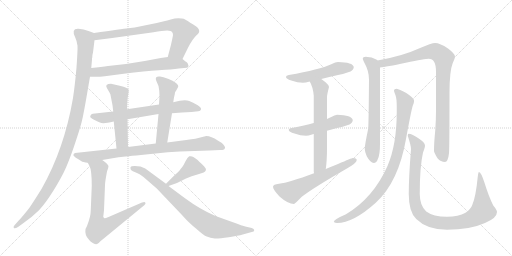
t = 0.00 s
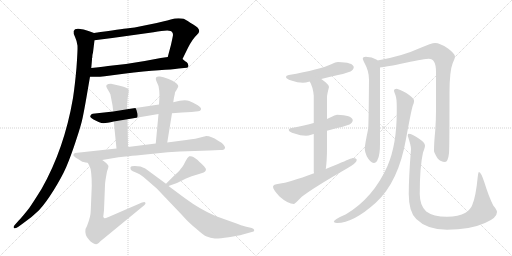
t = 2.99 s
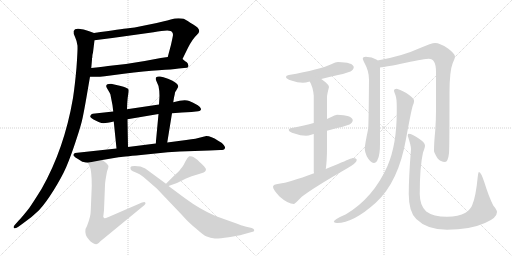
t = 5.98 s
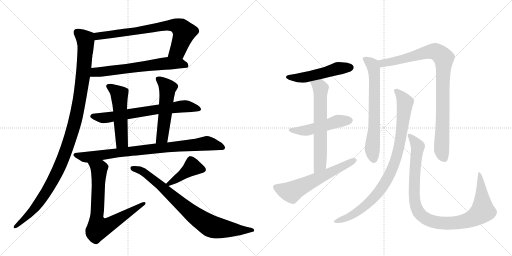
t = 8.98 s
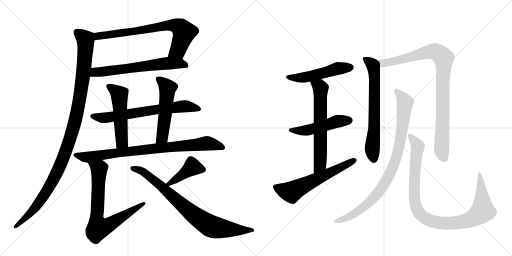
t = 11.97 s
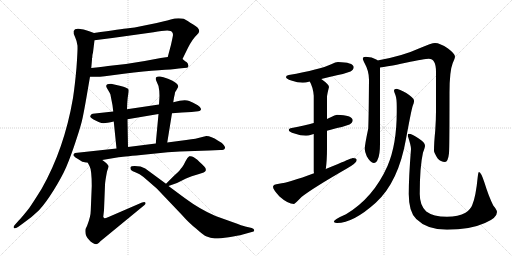
t = 14.96 s

The animated SVG that drew these frames (rendered in a browser with its animation timeline set to each time). Animation: 18 CSS @keyframes rules; one cycle of 14.96 s.

<svg version="1.1" viewBox="0 0 2048 1024" xmlns="http://www.w3.org/2000/svg">
  <g stroke="lightgray" stroke-dasharray="1,1" stroke-width="1" transform="scale(4, 4)">
    <line x1="0" y1="0" x2="256" y2="256"></line>
    <line x1="256" y1="0" x2="0" y2="256"></line>
    <line x1="128" y1="0" x2="128" y2="256"></line>
    <line x1="0" y1="128" x2="256" y2="128"></line>
    <line x1="256" y1="0" x2="512" y2="256"></line>
    <line x1="512" y1="0" x2="256" y2="256"></line>
    <line x1="384" y1="0" x2="384" y2="256"></line>
    <line x1="256" y1="128" x2="512" y2="128"></line>
  </g>
<g transform="scale(1, -1) translate(0, -850)">
   <style type="text/css">
    @keyframes keyframes0 {
      from {
       stroke: black;
       stroke-dashoffset: 742;
       stroke-width: 128;
       }
       71% {
       animation-timing-function: step-end;
       stroke: black;
       stroke-dashoffset: 0;
       stroke-width: 128;
       }
       to {
       stroke: black;
       stroke-width: 1024;
       }
       }
       #make-me-a-hanzi-animation-0 {
         animation: keyframes0 0.853841s both;
         animation-delay: 0.000000s;
         animation-timing-function: linear;
       }
    @keyframes keyframes1 {
      from {
       stroke: black;
       stroke-dashoffset: 642;
       stroke-width: 128;
       }
       68% {
       animation-timing-function: step-end;
       stroke: black;
       stroke-dashoffset: 0;
       stroke-width: 128;
       }
       to {
       stroke: black;
       stroke-width: 1024;
       }
       }
       #make-me-a-hanzi-animation-1 {
         animation: keyframes1 0.772461s both;
         animation-delay: 0.853841s;
         animation-timing-function: linear;
       }
    @keyframes keyframes2 {
      from {
       stroke: black;
       stroke-dashoffset: 1126;
       stroke-width: 128;
       }
       79% {
       animation-timing-function: step-end;
       stroke: black;
       stroke-dashoffset: 0;
       stroke-width: 128;
       }
       to {
       stroke: black;
       stroke-width: 1024;
       }
       }
       #make-me-a-hanzi-animation-2 {
         animation: keyframes2 1.166341s both;
         animation-delay: 1.626302s;
         animation-timing-function: linear;
       }
    @keyframes keyframes3 {
      from {
       stroke: black;
       stroke-dashoffset: 686;
       stroke-width: 128;
       }
       69% {
       animation-timing-function: step-end;
       stroke: black;
       stroke-dashoffset: 0;
       stroke-width: 128;
       }
       to {
       stroke: black;
       stroke-width: 1024;
       }
       }
       #make-me-a-hanzi-animation-3 {
         animation: keyframes3 0.808268s both;
         animation-delay: 2.792643s;
         animation-timing-function: linear;
       }
    @keyframes keyframes4 {
      from {
       stroke: black;
       stroke-dashoffset: 521;
       stroke-width: 128;
       }
       63% {
       animation-timing-function: step-end;
       stroke: black;
       stroke-dashoffset: 0;
       stroke-width: 128;
       }
       to {
       stroke: black;
       stroke-width: 1024;
       }
       }
       #make-me-a-hanzi-animation-4 {
         animation: keyframes4 0.673991s both;
         animation-delay: 3.600911s;
         animation-timing-function: linear;
       }
    @keyframes keyframes5 {
      from {
       stroke: black;
       stroke-dashoffset: 530;
       stroke-width: 128;
       }
       63% {
       animation-timing-function: step-end;
       stroke: black;
       stroke-dashoffset: 0;
       stroke-width: 128;
       }
       to {
       stroke: black;
       stroke-width: 1024;
       }
       }
       #make-me-a-hanzi-animation-5 {
         animation: keyframes5 0.681315s both;
         animation-delay: 4.274902s;
         animation-timing-function: linear;
       }
    @keyframes keyframes6 {
      from {
       stroke: black;
       stroke-dashoffset: 851;
       stroke-width: 128;
       }
       73% {
       animation-timing-function: step-end;
       stroke: black;
       stroke-dashoffset: 0;
       stroke-width: 128;
       }
       to {
       stroke: black;
       stroke-width: 1024;
       }
       }
       #make-me-a-hanzi-animation-6 {
         animation: keyframes6 0.942546s both;
         animation-delay: 4.956217s;
         animation-timing-function: linear;
       }
    @keyframes keyframes7 {
      from {
       stroke: black;
       stroke-dashoffset: 744;
       stroke-width: 128;
       }
       71% {
       animation-timing-function: step-end;
       stroke: black;
       stroke-dashoffset: 0;
       stroke-width: 128;
       }
       to {
       stroke: black;
       stroke-width: 1024;
       }
       }
       #make-me-a-hanzi-animation-7 {
         animation: keyframes7 0.855469s both;
         animation-delay: 5.898763s;
         animation-timing-function: linear;
       }
    @keyframes keyframes8 {
      from {
       stroke: black;
       stroke-dashoffset: 419;
       stroke-width: 128;
       }
       58% {
       animation-timing-function: step-end;
       stroke: black;
       stroke-dashoffset: 0;
       stroke-width: 128;
       }
       to {
       stroke: black;
       stroke-width: 1024;
       }
       }
       #make-me-a-hanzi-animation-8 {
         animation: keyframes8 0.590983s both;
         animation-delay: 6.754232s;
         animation-timing-function: linear;
       }
    @keyframes keyframes9 {
      from {
       stroke: black;
       stroke-dashoffset: 817;
       stroke-width: 128;
       }
       73% {
       animation-timing-function: step-end;
       stroke: black;
       stroke-dashoffset: 0;
       stroke-width: 128;
       }
       to {
       stroke: black;
       stroke-width: 1024;
       }
       }
       #make-me-a-hanzi-animation-9 {
         animation: keyframes9 0.914876s both;
         animation-delay: 7.345215s;
         animation-timing-function: linear;
       }
    @keyframes keyframes10 {
      from {
       stroke: black;
       stroke-dashoffset: 512;
       stroke-width: 128;
       }
       63% {
       animation-timing-function: step-end;
       stroke: black;
       stroke-dashoffset: 0;
       stroke-width: 128;
       }
       to {
       stroke: black;
       stroke-width: 1024;
       }
       }
       #make-me-a-hanzi-animation-10 {
         animation: keyframes10 0.666667s both;
         animation-delay: 8.260091s;
         animation-timing-function: linear;
       }
    @keyframes keyframes11 {
      from {
       stroke: black;
       stroke-dashoffset: 498;
       stroke-width: 128;
       }
       62% {
       animation-timing-function: step-end;
       stroke: black;
       stroke-dashoffset: 0;
       stroke-width: 128;
       }
       to {
       stroke: black;
       stroke-width: 1024;
       }
       }
       #make-me-a-hanzi-animation-11 {
         animation: keyframes11 0.655273s both;
         animation-delay: 8.926758s;
         animation-timing-function: linear;
       }
    @keyframes keyframes12 {
      from {
       stroke: black;
       stroke-dashoffset: 638;
       stroke-width: 128;
       }
       67% {
       animation-timing-function: step-end;
       stroke: black;
       stroke-dashoffset: 0;
       stroke-width: 128;
       }
       to {
       stroke: black;
       stroke-width: 1024;
       }
       }
       #make-me-a-hanzi-animation-12 {
         animation: keyframes12 0.769206s both;
         animation-delay: 9.582031s;
         animation-timing-function: linear;
       }
    @keyframes keyframes13 {
      from {
       stroke: black;
       stroke-dashoffset: 605;
       stroke-width: 128;
       }
       66% {
       animation-timing-function: step-end;
       stroke: black;
       stroke-dashoffset: 0;
       stroke-width: 128;
       }
       to {
       stroke: black;
       stroke-width: 1024;
       }
       }
       #make-me-a-hanzi-animation-13 {
         animation: keyframes13 0.742350s both;
         animation-delay: 10.351237s;
         animation-timing-function: linear;
       }
    @keyframes keyframes14 {
      from {
       stroke: black;
       stroke-dashoffset: 675;
       stroke-width: 128;
       }
       69% {
       animation-timing-function: step-end;
       stroke: black;
       stroke-dashoffset: 0;
       stroke-width: 128;
       }
       to {
       stroke: black;
       stroke-width: 1024;
       }
       }
       #make-me-a-hanzi-animation-14 {
         animation: keyframes14 0.799316s both;
         animation-delay: 11.093587s;
         animation-timing-function: linear;
       }
    @keyframes keyframes15 {
      from {
       stroke: black;
       stroke-dashoffset: 931;
       stroke-width: 128;
       }
       75% {
       animation-timing-function: step-end;
       stroke: black;
       stroke-dashoffset: 0;
       stroke-width: 128;
       }
       to {
       stroke: black;
       stroke-width: 1024;
       }
       }
       #make-me-a-hanzi-animation-15 {
         animation: keyframes15 1.007650s both;
         animation-delay: 11.892904s;
         animation-timing-function: linear;
       }
    @keyframes keyframes16 {
      from {
       stroke: black;
       stroke-dashoffset: 906;
       stroke-width: 128;
       }
       75% {
       animation-timing-function: step-end;
       stroke: black;
       stroke-dashoffset: 0;
       stroke-width: 128;
       }
       to {
       stroke: black;
       stroke-width: 1024;
       }
       }
       #make-me-a-hanzi-animation-16 {
         animation: keyframes16 0.987305s both;
         animation-delay: 12.900553s;
         animation-timing-function: linear;
       }
    @keyframes keyframes17 {
      from {
       stroke: black;
       stroke-dashoffset: 1009;
       stroke-width: 128;
       }
       77% {
       animation-timing-function: step-end;
       stroke: black;
       stroke-dashoffset: 0;
       stroke-width: 128;
       }
       to {
       stroke: black;
       stroke-width: 1024;
       }
       }
       #make-me-a-hanzi-animation-17 {
         animation: keyframes17 1.071126s both;
         animation-delay: 13.887858s;
         animation-timing-function: linear;
       }
</style>
<path d="M 730 614 L 752 659 Q 770 694 786 709 Q 813 729 773 752 Q 760 760 751 766 Q 741 772 735 775 Q 729 777 714 777 Q 699 777 683 772 Q 667 767 660 766 L 627 758 L 568 746 Q 537 739 513 737 Q 488 734 376 718 C 346 714 348 685 378 689 L 449 698 L 614 721 Q 684 735 688 722 Q 692 718 692 710 Q 691 702 684 671 L 671 622 C 663 593 717 587 730 614 Z" fill="lightgray"></path> 
<path d="M 360 543 L 382 543 Q 390 542 419 545 L 495 555 Q 581 566 635 569 Q 689 572 715 576 L 747 579 Q 754 580 754 587 Q 751 600 746 602 Q 740 604 736 609 Q 732 613 730 614 C 715 628 701 626 671 622 L 643 618 L 579 606 L 504 594 L 432 586 Q 407 582 365 578 C 335 575 330 543 360 543 Z" fill="lightgray"></path> 
<path d="M 301 700 Q 308 685 310 667 Q 311 649 306 580 Q 300 511 292 458 Q 257 254 166 94 Q 131 38 117 18 Q 88 -19 74 -33 L 58 -51 Q 53 -56 55 -62 Q 59 -66 72 -58 L 90 -45 Q 129 -18 156 9 Q 182 37 214 88 Q 246 139 265 182 Q 283 224 304 288 Q 325 351 331 381 Q 337 410 345 456 L 360 543 L 365 578 L 368 612 L 368 617 L 369 619 Q 369 631 372 640 L 378 689 C 381 716 381 716 376 718 L 354 726 Q 335 734 314 735 Q 283 737 301 700 Z" fill="lightgray"></path> 
<path d="M 688 397 L 728 400 L 766 402 L 793 405 Q 802 406 804 412.5 Q 806 419 791 429 Q 771 440 757 446 Q 743 452 719 447 L 693 441 L 636 432 L 508 413 L 453 404 L 380 396 Q 369 395 366 393 Q 362 389 361 385 Q 359 380 374 372 Q 401 357 414 357.5 Q 427 358 455 364 L 510 373 L 634 394 L 688 397 Z" fill="lightgray"></path> 
<path d="M 508 413 L 509 438 Q 510 459 513 473 Q 516 487 514 492 Q 512 497 494 503 Q 476 508 470 509 L 444 515 Q 417 515 428 497 L 438 480 Q 443 472 443 465 L 450 429 L 453 404 L 455 364 L 466 256 C 469 226 513 232 512 262 L 510 373 L 508 413 Z" fill="lightgray"></path> 
<path d="M 669 280 L 688 397 L 693 441 L 696 460 Q 700 476 700 480 L 701 482 Q 702 483 712 501 Q 716 508 704 518 Q 692 528 672 535 Q 652 542 640 544 Q 628 545 625 541 Q 621 537 625 527 L 634 506 Q 638 488 638 466 L 636 432 L 634 394 L 623 276 C 620 246 664 250 669 280 Z" fill="lightgray"></path> 
<path d="M 409 210 L 474 221 Q 486 223 564 230 L 671 241 L 719 244 L 837 248 L 881 250 Q 897 250 899 256 Q 903 260 895 270 Q 887 280 871 288 Q 845 306 825 306 L 801 300 Q 790 296 745 290 L 669 280 L 623 276 L 512 262 L 466 256 L 300 238 Q 293 234 293.5 229 Q 294 224 326 205 Q 331 202 351 199 L 409 210 Z" fill="lightgray"></path> 
<path d="M 351 199 L 358 186 Q 367 170 367 106 L 363 8 Q 363 -16 348 -54 L 342 -66 Q 338 -91 356 -109 Q 361 -117 371 -122 Q 380 -127 385 -127 Q 390 -126 396 -121 Q 401 -115 404 -113 L 577 29 Q 585 36 581 40 Q 579 45 568 40 L 434 -18 Q 420 -24 418 -23 Q 415 -22 413 -17 L 416 9 L 420 110 Q 420 122 428 164 Q 434 179 434 186 Q 430 196 409 210 C 385 228 337 225 351 199 Z" fill="lightgray"></path> 
<path d="M 674 106 L 708 118 L 744 136 Q 765 146 793 153 Q 821 160 823 168 Q 825 176 817 184 Q 792 209 788 212 Q 783 215 775 221 Q 766 227 757 225 Q 750 221 742 205 Q 734 188 729 182 Q 723 176 721 172 Q 718 167 693 144 L 664 115 C 645 96 646 96 674 106 Z" fill="lightgray"></path> 
<path d="M 562 184 Q 525 189 522 181 Q 521 174 524 170 Q 529 165 543.5 160 Q 558 155 574 142 L 627 96 L 726 -8 Q 757 -43 784 -64 Q 815 -92 827 -96 Q 841 -103 859 -103.5 Q 877 -104 915 -98.5 Q 953 -93 971 -88 L 1007 -78 Q 1017 -77 1017 -71 Q 1017 -65 1007 -62 L 981 -56 Q 973 -54 929 -38 L 862 -14 Q 801 12 740 57 L 674 106 L 664 115 L 581 176 L 562 184 Z" fill="lightgray"></path> 
<path d="M 1352 602 Q 1343 602 1325 593 Q 1280 572 1155 550 Q 1144 549 1144 542 Q 1144 535 1165 528 Q 1191 519 1211 519 Q 1222 519 1239 524 L 1285 534 Q 1312 541 1352 550 Q 1375 554 1402 564 Q 1415 571 1415 582 Q 1412 601 1352 602 Z" fill="lightgray"></path> 
<path d="M 1255 358 Q 1220 349 1167 338 Q 1155 337 1155 330 Q 1155 323 1178 316 Q 1202 307 1224 307 Q 1233 307 1248 312 Q 1251 313 1255 314 L 1308 327 Q 1325 332 1348 338 Q 1371 342 1398 352 Q 1411 359 1411 370 Q 1408 389 1348 391 Q 1340 391 1323 381 Q 1317 378 1308 374 L 1255 358 Z" fill="lightgray"></path> 
<path d="M 1239 524 Q 1252 502 1255 467 L 1255 358 L 1255 314 L 1255 166 Q 1255 162 1256 157 C 1258 127 1299 144 1303 174 Q 1308 206 1308 258 L 1308 327 L 1308 374 L 1308 462 Q 1308 471 1316 502 Q 1316 512 1285 534 C 1261 552 1226 551 1239 524 Z" fill="lightgray"></path> 
<path d="M 1256 157 Q 1156 120 1116 115 Q 1092 113 1092 103 Q 1092 92 1118 64 Q 1152 34 1176 34 Q 1179 34 1206 62 Q 1252 98 1386 175 Q 1427 198 1427 210 Q 1427 218 1411 218 Q 1407 218 1352 194 Q 1327 184 1303 174 L 1256 157 Z" fill="lightgray"></path> 
<path d="M 1463 623 Q 1451 623 1451 615 Q 1451 612 1459 596 Q 1476 566 1476 531 Q 1475 388 1473 336 Q 1459 270 1459 254 Q 1459 244 1467 225 Q 1482 198 1495 198 Q 1506 198 1511 213 Q 1520 231 1520 275 L 1520 580 C 1520 602 1520 602 1510 608 Q 1509 610 1505 612 Q 1489 622 1463 623 Z" fill="lightgray"></path> 
<path d="M 1520 580 Q 1543 582 1623 599 Q 1701 615 1715 615 Q 1744 615 1744 563 L 1744 407 Q 1744 371 1741 328 Q 1736 280 1736 246 Q 1736 240 1750 217 Q 1763 202 1780 202 Q 1792 202 1796 237 Q 1798 264 1798 479 Q 1798 566 1811 598 Q 1820 618 1820 623 Q 1820 635 1792 656 Q 1760 678 1740 678 Q 1727 678 1678 657 Q 1611 626 1510 608 C 1481 602 1490 576 1520 580 Z" fill="lightgray"></path> 
<path d="M 1587 495 Q 1576 495 1576 487 Q 1576 484 1582 469 Q 1587 456 1587 423 L 1587 403 Q 1587 272 1550 186 Q 1493 58 1384 -7 Q 1335 -28 1335 -38 Q 1341 -42 1348 -42 Q 1413 -42 1503 39 Q 1594 122 1624 294 Q 1645 409 1651 427 Q 1656 438 1656 444 L 1656 448 Q 1656 458 1625 478 Q 1596 493 1587 495 Z" fill="lightgray"></path> 
<path d="M 1635 315 Q 1631 315 1631 307 Q 1644 268 1644 254 Q 1635 140 1635 74 Q 1635 2 1665 -26 Q 1708 -69 1788 -69 Q 1880 -69 1940 -42 Q 1988 -22 1988 2 Q 1988 10 1973 28 Q 1955 64 1938 119 Q 1924 162 1916 162 Q 1913 162 1911 143 Q 1903 61 1889 30 Q 1883 13 1862 -1 Q 1834 -17 1788 -17 Q 1733 -17 1705 4 Q 1679 28 1679 74 Q 1679 183 1692 240 Q 1700 260 1700 267 Q 1700 280 1675 296 Q 1648 315 1635 315 Z" fill="lightgray"></path> 
      <clipPath id="make-me-a-hanzi-clip-0">
      <path d="M 730 614 L 752 659 Q 770 694 786 709 Q 813 729 773 752 Q 760 760 751 766 Q 741 772 735 775 Q 729 777 714 777 Q 699 777 683 772 Q 667 767 660 766 L 627 758 L 568 746 Q 537 739 513 737 Q 488 734 376 718 C 346 714 348 685 378 689 L 449 698 L 614 721 Q 684 735 688 722 Q 692 718 692 710 Q 691 702 684 671 L 671 622 C 663 593 717 587 730 614 Z" fill="lightgray"></path>
      </clipPath>
      <path clip-path="url(#make-me-a-hanzi-clip-0)" d="M 384 697 L 393 707 L 697 749 L 722 739 L 736 721 L 711 648 L 679 626 " fill="none" id="make-me-a-hanzi-animation-0" stroke-dasharray="614 1228" stroke-linecap="round"></path>

      <clipPath id="make-me-a-hanzi-clip-1">
      <path d="M 360 543 L 382 543 Q 390 542 419 545 L 495 555 Q 581 566 635 569 Q 689 572 715 576 L 747 579 Q 754 580 754 587 Q 751 600 746 602 Q 740 604 736 609 Q 732 613 730 614 C 715 628 701 626 671 622 L 643 618 L 579 606 L 504 594 L 432 586 Q 407 582 365 578 C 335 575 330 543 360 543 Z" fill="lightgray"></path>
      </clipPath>
      <path clip-path="url(#make-me-a-hanzi-clip-1)" d="M 366 548 L 381 561 L 667 597 L 719 596 L 744 589 " fill="none" id="make-me-a-hanzi-animation-1" stroke-dasharray="514 1028" stroke-linecap="round"></path>

      <clipPath id="make-me-a-hanzi-clip-2">
      <path d="M 301 700 Q 308 685 310 667 Q 311 649 306 580 Q 300 511 292 458 Q 257 254 166 94 Q 131 38 117 18 Q 88 -19 74 -33 L 58 -51 Q 53 -56 55 -62 Q 59 -66 72 -58 L 90 -45 Q 129 -18 156 9 Q 182 37 214 88 Q 246 139 265 182 Q 283 224 304 288 Q 325 351 331 381 Q 337 410 345 456 L 360 543 L 365 578 L 368 612 L 368 617 L 369 619 Q 369 631 372 640 L 378 689 C 381 716 381 716 376 718 L 354 726 Q 335 734 314 735 Q 283 737 301 700 Z" fill="lightgray"></path>
      </clipPath>
      <path clip-path="url(#make-me-a-hanzi-clip-2)" d="M 309 722 L 342 692 L 342 650 L 321 468 L 282 302 L 249 208 L 183 79 L 131 7 L 59 -57 " fill="none" id="make-me-a-hanzi-animation-2" stroke-dasharray="998 1996" stroke-linecap="round"></path>

      <clipPath id="make-me-a-hanzi-clip-3">
      <path d="M 688 397 L 728 400 L 766 402 L 793 405 Q 802 406 804 412.5 Q 806 419 791 429 Q 771 440 757 446 Q 743 452 719 447 L 693 441 L 636 432 L 508 413 L 453 404 L 380 396 Q 369 395 366 393 Q 362 389 361 385 Q 359 380 374 372 Q 401 357 414 357.5 Q 427 358 455 364 L 510 373 L 634 394 L 688 397 Z" fill="lightgray"></path>
      </clipPath>
      <path clip-path="url(#make-me-a-hanzi-clip-3)" d="M 370 385 L 412 378 L 443 381 L 730 425 L 795 414 " fill="none" id="make-me-a-hanzi-animation-3" stroke-dasharray="558 1116" stroke-linecap="round"></path>

      <clipPath id="make-me-a-hanzi-clip-4">
      <path d="M 508 413 L 509 438 Q 510 459 513 473 Q 516 487 514 492 Q 512 497 494 503 Q 476 508 470 509 L 444 515 Q 417 515 428 497 L 438 480 Q 443 472 443 465 L 450 429 L 453 404 L 455 364 L 466 256 C 469 226 513 232 512 262 L 510 373 L 508 413 Z" fill="lightgray"></path>
      </clipPath>
      <path clip-path="url(#make-me-a-hanzi-clip-4)" d="M 437 505 L 477 472 L 488 285 L 473 264 " fill="none" id="make-me-a-hanzi-animation-4" stroke-dasharray="393 786" stroke-linecap="round"></path>

      <clipPath id="make-me-a-hanzi-clip-5">
      <path d="M 669 280 L 688 397 L 693 441 L 696 460 Q 700 476 700 480 L 701 482 Q 702 483 712 501 Q 716 508 704 518 Q 692 528 672 535 Q 652 542 640 544 Q 628 545 625 541 Q 621 537 625 527 L 634 506 Q 638 488 638 466 L 636 432 L 634 394 L 623 276 C 620 246 664 250 669 280 Z" fill="lightgray"></path>
      </clipPath>
      <path clip-path="url(#make-me-a-hanzi-clip-5)" d="M 634 534 L 670 496 L 650 306 L 630 283 " fill="none" id="make-me-a-hanzi-animation-5" stroke-dasharray="402 804" stroke-linecap="round"></path>

      <clipPath id="make-me-a-hanzi-clip-6">
      <path d="M 409 210 L 474 221 Q 486 223 564 230 L 671 241 L 719 244 L 837 248 L 881 250 Q 897 250 899 256 Q 903 260 895 270 Q 887 280 871 288 Q 845 306 825 306 L 801 300 Q 790 296 745 290 L 669 280 L 623 276 L 512 262 L 466 256 L 300 238 Q 293 234 293.5 229 Q 294 224 326 205 Q 331 202 351 199 L 409 210 Z" fill="lightgray"></path>
      </clipPath>
      <path clip-path="url(#make-me-a-hanzi-clip-6)" d="M 301 231 L 347 221 L 491 242 L 826 277 L 890 261 " fill="none" id="make-me-a-hanzi-animation-6" stroke-dasharray="723 1446" stroke-linecap="round"></path>

      <clipPath id="make-me-a-hanzi-clip-7">
      <path d="M 351 199 L 358 186 Q 367 170 367 106 L 363 8 Q 363 -16 348 -54 L 342 -66 Q 338 -91 356 -109 Q 361 -117 371 -122 Q 380 -127 385 -127 Q 390 -126 396 -121 Q 401 -115 404 -113 L 577 29 Q 585 36 581 40 Q 579 45 568 40 L 434 -18 Q 420 -24 418 -23 Q 415 -22 413 -17 L 416 9 L 420 110 Q 420 122 428 164 Q 434 179 434 186 Q 430 196 409 210 C 385 228 337 225 351 199 Z" fill="lightgray"></path>
      </clipPath>
      <path clip-path="url(#make-me-a-hanzi-clip-7)" d="M 359 195 L 396 174 L 386 -17 L 394 -63 L 428 -54 L 575 36 " fill="none" id="make-me-a-hanzi-animation-7" stroke-dasharray="616 1232" stroke-linecap="round"></path>

      <clipPath id="make-me-a-hanzi-clip-8">
      <path d="M 674 106 L 708 118 L 744 136 Q 765 146 793 153 Q 821 160 823 168 Q 825 176 817 184 Q 792 209 788 212 Q 783 215 775 221 Q 766 227 757 225 Q 750 221 742 205 Q 734 188 729 182 Q 723 176 721 172 Q 718 167 693 144 L 664 115 C 645 96 646 96 674 106 Z" fill="lightgray"></path>
      </clipPath>
      <path clip-path="url(#make-me-a-hanzi-clip-8)" d="M 813 171 L 768 182 L 673 115 " fill="none" id="make-me-a-hanzi-animation-8" stroke-dasharray="291 582" stroke-linecap="round"></path>

      <clipPath id="make-me-a-hanzi-clip-9">
      <path d="M 562 184 Q 525 189 522 181 Q 521 174 524 170 Q 529 165 543.5 160 Q 558 155 574 142 L 627 96 L 726 -8 Q 757 -43 784 -64 Q 815 -92 827 -96 Q 841 -103 859 -103.5 Q 877 -104 915 -98.5 Q 953 -93 971 -88 L 1007 -78 Q 1017 -77 1017 -71 Q 1017 -65 1007 -62 L 981 -56 Q 973 -54 929 -38 L 862 -14 Q 801 12 740 57 L 674 106 L 664 115 L 581 176 L 562 184 Z" fill="lightgray"></path>
      </clipPath>
      <path clip-path="url(#make-me-a-hanzi-clip-9)" d="M 529 177 L 551 174 L 578 159 L 776 -10 L 831 -48 L 852 -58 L 902 -66 L 1009 -70 " fill="none" id="make-me-a-hanzi-animation-9" stroke-dasharray="689 1378" stroke-linecap="round"></path>

      <clipPath id="make-me-a-hanzi-clip-10">
      <path d="M 1352 602 Q 1343 602 1325 593 Q 1280 572 1155 550 Q 1144 549 1144 542 Q 1144 535 1165 528 Q 1191 519 1211 519 Q 1222 519 1239 524 L 1285 534 Q 1312 541 1352 550 Q 1375 554 1402 564 Q 1415 571 1415 582 Q 1412 601 1352 602 Z" fill="lightgray"></path>
      </clipPath>
      <path clip-path="url(#make-me-a-hanzi-clip-10)" d="M 1152 543 L 1215 540 L 1351 576 L 1403 580 " fill="none" id="make-me-a-hanzi-animation-10" stroke-dasharray="384 768" stroke-linecap="round"></path>

      <clipPath id="make-me-a-hanzi-clip-11">
      <path d="M 1255 358 Q 1220 349 1167 338 Q 1155 337 1155 330 Q 1155 323 1178 316 Q 1202 307 1224 307 Q 1233 307 1248 312 Q 1251 313 1255 314 L 1308 327 Q 1325 332 1348 338 Q 1371 342 1398 352 Q 1411 359 1411 370 Q 1408 389 1348 391 Q 1340 391 1323 381 Q 1317 378 1308 374 L 1255 358 Z" fill="lightgray"></path>
      </clipPath>
      <path clip-path="url(#make-me-a-hanzi-clip-11)" d="M 1163 331 L 1218 327 L 1341 363 L 1399 368 " fill="none" id="make-me-a-hanzi-animation-11" stroke-dasharray="370 740" stroke-linecap="round"></path>

      <clipPath id="make-me-a-hanzi-clip-12">
      <path d="M 1239 524 Q 1252 502 1255 467 L 1255 358 L 1255 314 L 1255 166 Q 1255 162 1256 157 C 1258 127 1299 144 1303 174 Q 1308 206 1308 258 L 1308 327 L 1308 374 L 1308 462 Q 1308 471 1316 502 Q 1316 512 1285 534 C 1261 552 1226 551 1239 524 Z" fill="lightgray"></path>
      </clipPath>
      <path clip-path="url(#make-me-a-hanzi-clip-12)" d="M 1248 521 L 1282 496 L 1280 193 L 1261 162 " fill="none" id="make-me-a-hanzi-animation-12" stroke-dasharray="510 1020" stroke-linecap="round"></path>

      <clipPath id="make-me-a-hanzi-clip-13">
      <path d="M 1256 157 Q 1156 120 1116 115 Q 1092 113 1092 103 Q 1092 92 1118 64 Q 1152 34 1176 34 Q 1179 34 1206 62 Q 1252 98 1386 175 Q 1427 198 1427 210 Q 1427 218 1411 218 Q 1407 218 1352 194 Q 1327 184 1303 174 L 1256 157 Z" fill="lightgray"></path>
      </clipPath>
      <path clip-path="url(#make-me-a-hanzi-clip-13)" d="M 1103 101 L 1166 82 L 1419 209 " fill="none" id="make-me-a-hanzi-animation-13" stroke-dasharray="477 954" stroke-linecap="round"></path>

      <clipPath id="make-me-a-hanzi-clip-14">
      <path d="M 1463 623 Q 1451 623 1451 615 Q 1451 612 1459 596 Q 1476 566 1476 531 Q 1475 388 1473 336 Q 1459 270 1459 254 Q 1459 244 1467 225 Q 1482 198 1495 198 Q 1506 198 1511 213 Q 1520 231 1520 275 L 1520 580 C 1520 602 1520 602 1510 608 Q 1509 610 1505 612 Q 1489 622 1463 623 Z" fill="lightgray"></path>
      </clipPath>
      <path clip-path="url(#make-me-a-hanzi-clip-14)" d="M 1460 614 L 1490 592 L 1497 555 L 1497 328 L 1489 253 L 1495 212 " fill="none" id="make-me-a-hanzi-animation-14" stroke-dasharray="547 1094" stroke-linecap="round"></path>

      <clipPath id="make-me-a-hanzi-clip-15">
      <path d="M 1520 580 Q 1543 582 1623 599 Q 1701 615 1715 615 Q 1744 615 1744 563 L 1744 407 Q 1744 371 1741 328 Q 1736 280 1736 246 Q 1736 240 1750 217 Q 1763 202 1780 202 Q 1792 202 1796 237 Q 1798 264 1798 479 Q 1798 566 1811 598 Q 1820 618 1820 623 Q 1820 635 1792 656 Q 1760 678 1740 678 Q 1727 678 1678 657 Q 1611 626 1510 608 C 1481 602 1490 576 1520 580 Z" fill="lightgray"></path>
      </clipPath>
      <path clip-path="url(#make-me-a-hanzi-clip-15)" d="M 1520 604 L 1531 596 L 1571 603 L 1713 643 L 1746 642 L 1775 618 L 1766 251 L 1777 217 " fill="none" id="make-me-a-hanzi-animation-15" stroke-dasharray="803 1606" stroke-linecap="round"></path>

      <clipPath id="make-me-a-hanzi-clip-16">
      <path d="M 1587 495 Q 1576 495 1576 487 Q 1576 484 1582 469 Q 1587 456 1587 423 L 1587 403 Q 1587 272 1550 186 Q 1493 58 1384 -7 Q 1335 -28 1335 -38 Q 1341 -42 1348 -42 Q 1413 -42 1503 39 Q 1594 122 1624 294 Q 1645 409 1651 427 Q 1656 438 1656 444 L 1656 448 Q 1656 458 1625 478 Q 1596 493 1587 495 Z" fill="lightgray"></path>
      </clipPath>
      <path clip-path="url(#make-me-a-hanzi-clip-16)" d="M 1585 486 L 1607 464 L 1620 440 L 1598 270 L 1563 160 L 1535 110 L 1483 46 L 1412 -8 L 1342 -38 " fill="none" id="make-me-a-hanzi-animation-16" stroke-dasharray="778 1556" stroke-linecap="round"></path>

      <clipPath id="make-me-a-hanzi-clip-17">
      <path d="M 1635 315 Q 1631 315 1631 307 Q 1644 268 1644 254 Q 1635 140 1635 74 Q 1635 2 1665 -26 Q 1708 -69 1788 -69 Q 1880 -69 1940 -42 Q 1988 -22 1988 2 Q 1988 10 1973 28 Q 1955 64 1938 119 Q 1924 162 1916 162 Q 1913 162 1911 143 Q 1903 61 1889 30 Q 1883 13 1862 -1 Q 1834 -17 1788 -17 Q 1733 -17 1705 4 Q 1679 28 1679 74 Q 1679 183 1692 240 Q 1700 260 1700 267 Q 1700 280 1675 296 Q 1648 315 1635 315 Z" fill="lightgray"></path>
      </clipPath>
      <path clip-path="url(#make-me-a-hanzi-clip-17)" d="M 1639 308 L 1671 264 L 1658 144 L 1658 48 L 1674 1 L 1704 -25 L 1751 -41 L 1830 -41 L 1873 -31 L 1918 -6 L 1931 14 L 1917 158 " fill="none" id="make-me-a-hanzi-animation-17" stroke-dasharray="881 1762" stroke-linecap="round"></path>

</g>
</svg>
